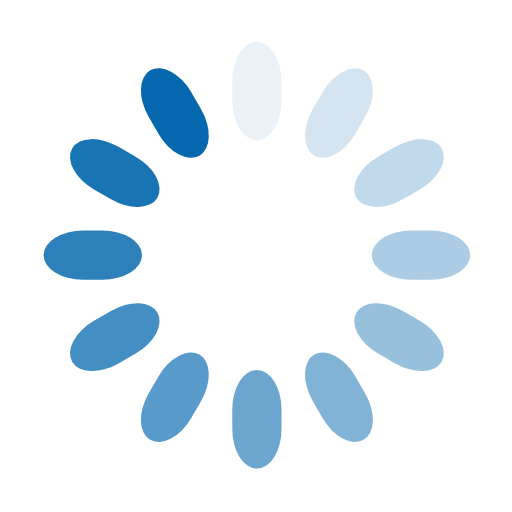
t = 0.00 s
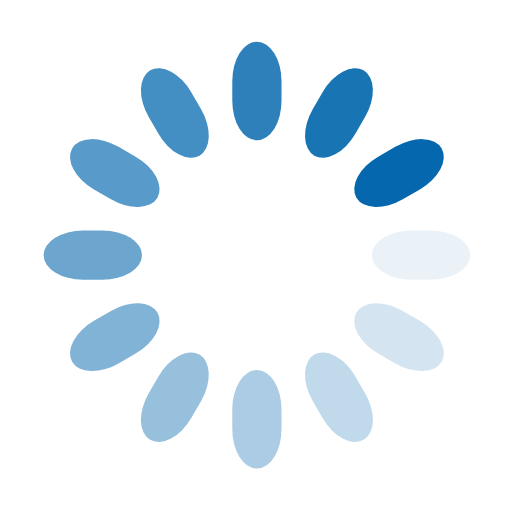
t = 0.25 s
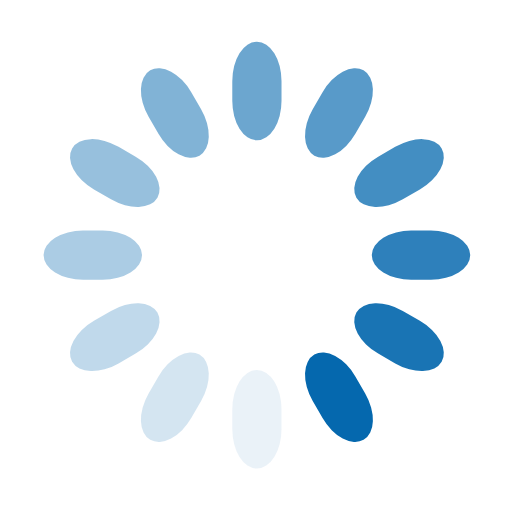
t = 0.50 s
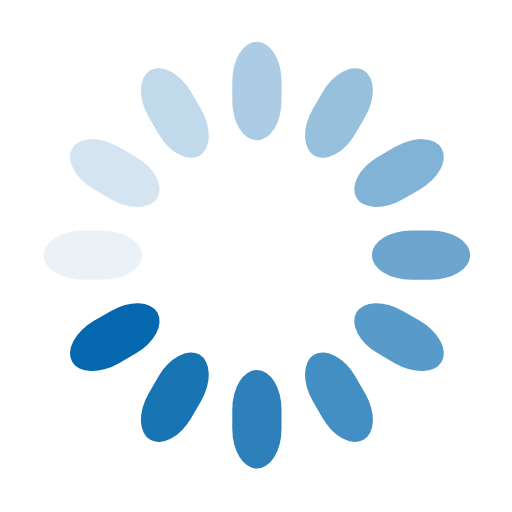
t = 0.75 s

The animated SVG that drew these frames (rendered in a browser with its animation timeline set to each time). Animation: 12 SMIL elements (animate=12); one cycle of 1.00 s, repeats indefinitely.

<?xml version="1.0" encoding="utf-8"?>
<svg id="master-artboard" viewBox="0 0 24 24" version="1.1" xmlns="http://www.w3.org/2000/svg" x="0px" y="0px" style="enable-background:new 0 0 850.4 1133.9;" width="24px" height="24px"><rect id="ee-background" x="0" y="0" width="24" height="24" style="fill: white; fill-opacity: 0; pointer-events: none;"/><g transform="matrix(0.3846159279346466, 0, 0, 0.3846159875392914, -7.18846321105957, -7.272071838378907)"><g transform="rotate(0 50 50)">
  <path d="M 50 24 H 50 A 3 4.8 0 0 1 53 28.8 V 31.2 A 3 4.8 0 0 1 50 36 H 50 A 3 4.8 0 0 1 47 31.2 V 28.8 A 3 4.8 0 0 1 50 24 Z" fill="#0568ae">
    <animate attributeName="opacity" values="1;0" keyTimes="0;1" dur="1s" begin="-0.9166666666666666s" repeatCount="indefinite"/>
  </path>
</g><g transform="rotate(30 50 50)">
  <path d="M 50 24 H 50 A 3 4.8 0 0 1 53 28.8 V 31.2 A 3 4.8 0 0 1 50 36 H 50 A 3 4.8 0 0 1 47 31.2 V 28.8 A 3 4.8 0 0 1 50 24 Z" fill="#0568ae">
    <animate attributeName="opacity" values="1;0" keyTimes="0;1" dur="1s" begin="-0.8333333333333334s" repeatCount="indefinite"/>
  </path>
</g><g transform="rotate(60 50 50)">
  <path d="M 50 24 H 50 A 3 4.8 0 0 1 53 28.8 V 31.2 A 3 4.8 0 0 1 50 36 H 50 A 3 4.8 0 0 1 47 31.2 V 28.8 A 3 4.8 0 0 1 50 24 Z" fill="#0568ae">
    <animate attributeName="opacity" values="1;0" keyTimes="0;1" dur="1s" begin="-0.75s" repeatCount="indefinite"/>
  </path>
</g><g transform="rotate(90 50 50)">
  <path d="M 50 24 H 50 A 3 4.8 0 0 1 53 28.8 V 31.2 A 3 4.8 0 0 1 50 36 H 50 A 3 4.8 0 0 1 47 31.2 V 28.8 A 3 4.8 0 0 1 50 24 Z" fill="#0568ae">
    <animate attributeName="opacity" values="1;0" keyTimes="0;1" dur="1s" begin="-0.6666666666666666s" repeatCount="indefinite"/>
  </path>
</g><g transform="rotate(120 50 50)">
  <path d="M 50 24 H 50 A 3 4.8 0 0 1 53 28.8 V 31.2 A 3 4.8 0 0 1 50 36 H 50 A 3 4.8 0 0 1 47 31.2 V 28.8 A 3 4.8 0 0 1 50 24 Z" fill="#0568ae">
    <animate attributeName="opacity" values="1;0" keyTimes="0;1" dur="1s" begin="-0.5833333333333334s" repeatCount="indefinite"/>
  </path>
</g><g transform="rotate(150 50 50)">
  <path d="M 50 24 H 50 A 3 4.8 0 0 1 53 28.8 V 31.2 A 3 4.8 0 0 1 50 36 H 50 A 3 4.8 0 0 1 47 31.2 V 28.8 A 3 4.8 0 0 1 50 24 Z" fill="#0568ae">
    <animate attributeName="opacity" values="1;0" keyTimes="0;1" dur="1s" begin="-0.5s" repeatCount="indefinite"/>
  </path>
</g><g transform="rotate(180 50 50)">
  <path d="M 50 24 H 50 A 3 4.8 0 0 1 53 28.8 V 31.2 A 3 4.8 0 0 1 50 36 H 50 A 3 4.8 0 0 1 47 31.2 V 28.8 A 3 4.8 0 0 1 50 24 Z" fill="#0568ae">
    <animate attributeName="opacity" values="1;0" keyTimes="0;1" dur="1s" begin="-0.4166666666666667s" repeatCount="indefinite"/>
  </path>
</g><g transform="rotate(210 50 50)">
  <path d="M 50 24 H 50 A 3 4.8 0 0 1 53 28.8 V 31.2 A 3 4.8 0 0 1 50 36 H 50 A 3 4.8 0 0 1 47 31.2 V 28.8 A 3 4.8 0 0 1 50 24 Z" fill="#0568ae">
    <animate attributeName="opacity" values="1;0" keyTimes="0;1" dur="1s" begin="-0.3333333333333333s" repeatCount="indefinite"/>
  </path>
</g><g transform="rotate(240 50 50)">
  <path d="M 50 24 H 50 A 3 4.8 0 0 1 53 28.8 V 31.2 A 3 4.8 0 0 1 50 36 H 50 A 3 4.8 0 0 1 47 31.2 V 28.8 A 3 4.8 0 0 1 50 24 Z" fill="#0568ae">
    <animate attributeName="opacity" values="1;0" keyTimes="0;1" dur="1s" begin="-0.25s" repeatCount="indefinite"/>
  </path>
</g><g transform="rotate(270 50 50)">
  <path d="M 50 24 H 50 A 3 4.8 0 0 1 53 28.8 V 31.2 A 3 4.8 0 0 1 50 36 H 50 A 3 4.8 0 0 1 47 31.2 V 28.8 A 3 4.8 0 0 1 50 24 Z" fill="#0568ae">
    <animate attributeName="opacity" values="1;0" keyTimes="0;1" dur="1s" begin="-0.16666666666666666s" repeatCount="indefinite"/>
  </path>
</g><g transform="rotate(300 50 50)">
  <path d="M 50 24 H 50 A 3 4.8 0 0 1 53 28.8 V 31.2 A 3 4.8 0 0 1 50 36 H 50 A 3 4.8 0 0 1 47 31.2 V 28.8 A 3 4.8 0 0 1 50 24 Z" fill="#0568ae">
    <animate attributeName="opacity" values="1;0" keyTimes="0;1" dur="1s" begin="-0.08333333333333333s" repeatCount="indefinite"/>
  </path>
</g><g transform="rotate(330 50 50)">
  <path d="M 50 24 H 50 A 3 4.8 0 0 1 53 28.8 V 31.2 A 3 4.8 0 0 1 50 36 H 50 A 3 4.8 0 0 1 47 31.2 V 28.8 A 3 4.8 0 0 1 50 24 Z" fill="#0568ae">
    <animate attributeName="opacity" values="1;0" keyTimes="0;1" dur="1s" begin="0s" repeatCount="indefinite"/>
  </path>
</g></g></svg>
